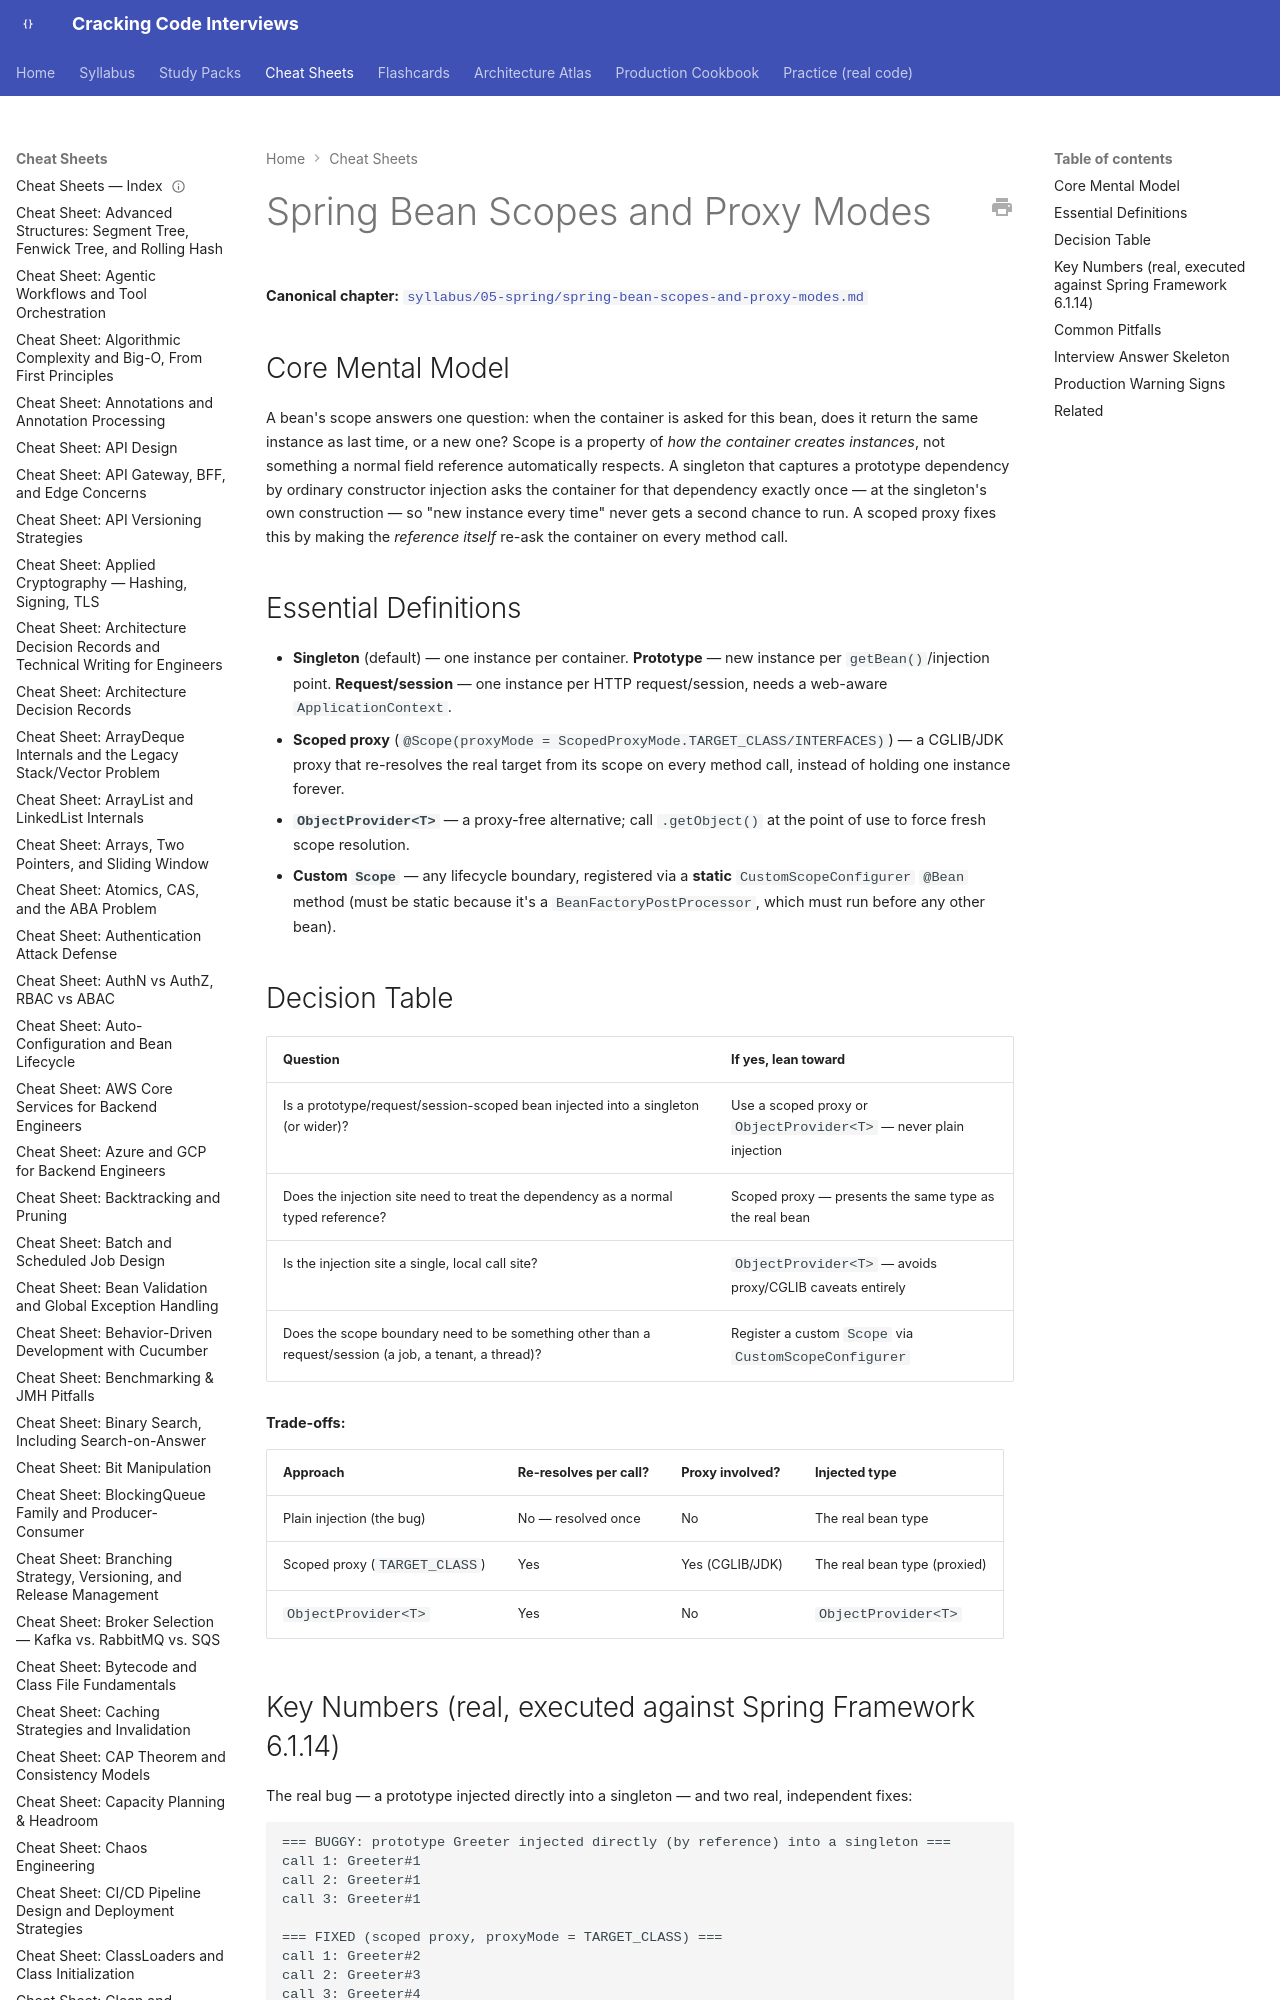

repository: JuanMelendres/cracking-code-interviews · page: cheat-sheets/spring-bean-scopes-and-proxy-modes/index.html · generator: mkdocs

---
title: "Cheat Sheet: Spring Bean Scopes and Proxy Modes"
slug: spring-bean-scopes-and-proxy-modes
document_type: cheat-sheet
domain: spring
topic_id: T-502
canonical: ../syllabus/05-spring/spring-bean-scopes-and-proxy-modes.md
last_updated: 2026-09-01
---

# Spring Bean Scopes and Proxy Modes

**Canonical chapter:** [`syllabus/05-spring/spring-bean-scopes-and-proxy-modes.md`](../syllabus/05-spring/spring-bean-scopes-and-proxy-modes.md)
